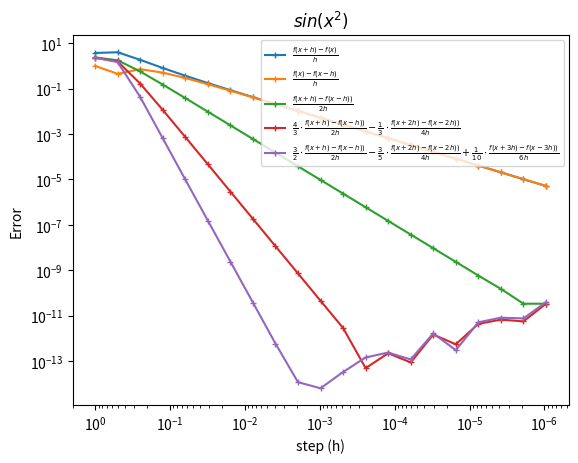

Reproduce this figure in Python. (Note: this script raises an exception after producing the figure.)
import numpy as np
import matplotlib.pyplot as plt

def func1(x):
    return np.sin(np.power(x, 2))

def func2(x):
    return np.cos(np.sin(x))

def func3(x):
    return np.exp(np.sin(np.cos(x)))

def func4(x):
    return np.log(x + 3)

def func5(x):
    return np.power((x + 3), (1 / 2))

def der1(x): # derivative of sin(x^2)
    return 2 * x * np.cos(np.power(x, 2))

def der2(x): # derivative of cos(sin(x))
    return -np.sin(np.sin(x)) * np.cos(x)

def der3(x): # derivative of exp(sin(cos(x)))
    return -np.exp(np.sin(np.cos(x))) * np.cos(np.cos(x)) * np.sin(x)

def der4(x): # derivative of ln(x+3)
    return 1 / (x + 3)

def der5(x): # derivative of (x+3)^0,5
    return 1 / (2 * np.power(x + 3, 0.5))

def method1(x, h, func):
    return (func(x + h) - func(x)) / h

def method2(x, h, func):
    return (func(x) - func(x - h)) / h

def method3(x, h, func):
    return (func(x + h) - func(x - h)) / (2 * h)

def method4(x, h, func):
    frac1 = 4 / 3 * (func(x + h) - func(x - h)) / (2 * h)
    frac2 = 1 / 3 * (func(x + 2 * h) - func(x - 2 * h)) / (4 * h)
    return frac1 - frac2

def method5(x, h, func):
    frac1 = 3 / 2 * (func(x + h) - func(x - h)) / (2 * h)
    frac2 = 3 / 5 * (func(x + 2 * h) - func(x - 2 * h)) / (4 * h)
    frac3 = 1 / 10 * (func(x + 3 * h) - func(x - 3 * h)) / (6 * h)
    return frac1 - frac2 + frac3

def createStepList():
    stepList = []
    for n in np.arange(1, 22, 1):
        stepList.append(2 / (np.power(2, n)))
    return stepList

def calcError(x, method, func, der, step):
    return method(x, step, func) - der(x)

def createErrorAxis(x, method, func, der, stepList):
    error_axis = []
    for i in stepList:
        error_axis.append(calcError(x, method, func, der, i))
    return error_axis
        

def createPlot(x, methodList, func, der, stepList, funcName,file):
    step_axis = stepList
    error_axis = []

    for method in methodList:
        error_axis.append(createErrorAxis(x, method, func, der, stepList))
    error_axis = np.abs(error_axis)

    plt.xlabel('step (h)')
    plt.ylabel('Error')
    plt.title(funcName)

    plt.semilogx()
    plt.semilogy()
    plt.gca().invert_xaxis()

    for i in error_axis:
        plt.plot(step_axis, i, marker='+', markersize=4)

    LegendList = ['$\\frac{f(x+h) - f(x)}{h}$',\
            
            '$\\frac{f(x) - f(x-h)}{h}$',\
            
            '$\\frac{f(x+h) - f(x-h))}{2h}$',\
            
            '$\\frac{4}{3}\\cdot\\frac{f(x+h) - f(x-h))}{2h}\
                - \\frac{1}{3}\\cdot\\frac{f(x+2h) - f(x-2h))}{4h}$',\
            
            '$\\frac{3}{2}\\cdot\\frac{f(x+h) - f(x-h))}{2h} - \\frac{3}{5}\\cdot\\frac{f(x+2h)\
                - f(x-2h))}{4h} + \\frac{1}{10}\\cdot\\frac{f(x+3h) - f(x-3h))}{6h}$'\
            ]
    plt.legend(LegendList, loc="upper right", fontsize="7")
    plt.savefig(file, dpi=800)
    plt.clf()

funcList = [func1, func2, func3, func4, func5]
derList = [der1, der2, der3, der4, der5]
methodList = [method1, method2, method3, method4, method5]
stepList = createStepList()

folder = 'graphs/'
funcName = ['$sin(x^2)$', '$cos(sin(x))$', '$exp(sin(cos(x)))$', '$ln(x+3)$', '$(x+3)^{0.5}$']
for i in range(5):
    createPlot(2, methodList, funcList[i], derList[i], stepList, funcName[i], folder+'graph'+str(i)+'.jpg')
